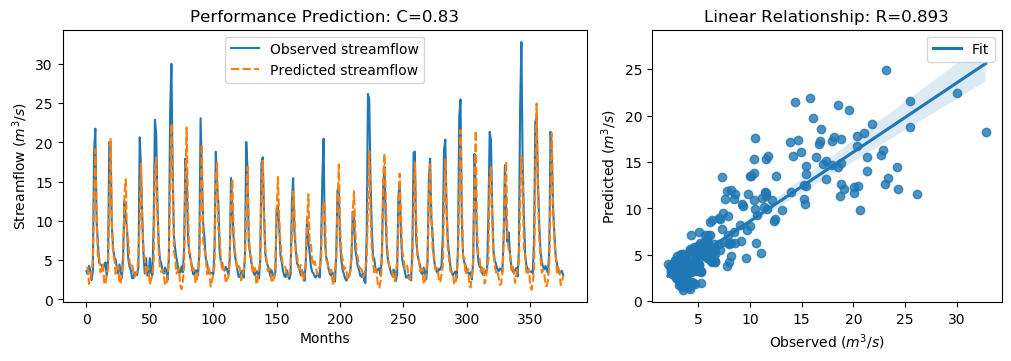

The file beside this chart, header and first rows:
y_true, y_pred, y_true_scaled, y_pred_scaled
3.63, 4.01, -0.5645, -0.5106
3.21, 4.045, -0.6243, -0.5056
4.29, 1.973, -0.4707, -0.8002
3.67, 2.289, -0.5589, -0.7552
2.46, 3.661, -0.7309, -0.5602
3.54, 4.934, -0.5773, -0.3791
18.82, 12.64, 1.595, 0.7167
21.76, 19.11, 2.013, 1.636
9.83, 11.6, 0.3169, 0.568
7.16, 5.469, -0.06268, -0.3031
4.67, 5.668, -0.4167, -0.2748
4.44, 3.46, -0.4494, -0.5888
4.4, 3.795, -0.4551, -0.541
3.83, 4.474, -0.5361, -0.4445
4.42, 2.095, -0.4522, -0.7828
4.72, 1.883, -0.4096, -0.8129
3.03, 3.4, -0.6499, -0.5972
4.87, 3.779, -0.3883, -0.5434
20.07, 12.28, 1.773, 0.6657
19.62, 20.57, 1.709, 1.843
9.33, 10.29, 0.2458, 0.3817
6.56, 5.716, -0.148, -0.268
5.37, 5.159, -0.3172, -0.3472
5.07, 3.271, -0.3598, -0.6156
4.02, 4.065, -0.5091, -0.5027
3.34, 4.259, -0.6058, -0.4752
4.47, 1.98, -0.4451, -0.7991
3.61, 2.146, -0.5674, -0.7756
2.75, 3.337, -0.6897, -0.6062
6.28, 4.308, -0.1878, -0.4681
12.55, 13.52, 0.7036, 0.8415
10.44, 15.3, 0.4036, 1.095
9.01, 8.227, 0.2003, 0.08895
5.12, 7.499, -0.3527, -0.01447
4.16, 4.76, -0.4892, -0.4039
3.72, 4.197, -0.5518, -0.4839
2.73, 4.484, -0.6925, -0.4431
2.73, 3.509, -0.6925, -0.5817
3.43, 2.9, -0.593, -0.6684
3.4, 3.317, -0.5972, -0.609
3.1, 3.436, -0.6399, -0.5921
4.17, 5.663, -0.4878, -0.2756
20.66, 9.788, 1.857, 0.3109
16.78, 17.32, 1.305, 1.381
10.67, 9.325, 0.4363, 0.2451
5.59, 6.326, -0.2859, -0.1813
3.31, 5.042, -0.61, -0.3638
5.26, 3.121, -0.3328, -0.6369
3.05, 4.08, -0.647, -0.5005
3.04, 3.883, -0.6484, -0.5285
5.26, 1.905, -0.3328, -0.8097
3.41, 2.564, -0.5958, -0.7162
3.07, 2.987, -0.6442, -0.6559
9.62, 4.682, 0.2871, -0.415
22.89, 16.31, 2.174, 1.239
21.04, 18.1, 1.911, 1.492
12.14, 10.95, 0.6453, 0.4758
7.0, 6.126, -0.08543, -0.2097
5.08, 3.887, -0.3584, -0.528
4.58, 3.499, -0.4295, -0.5832
... 317 more rows
